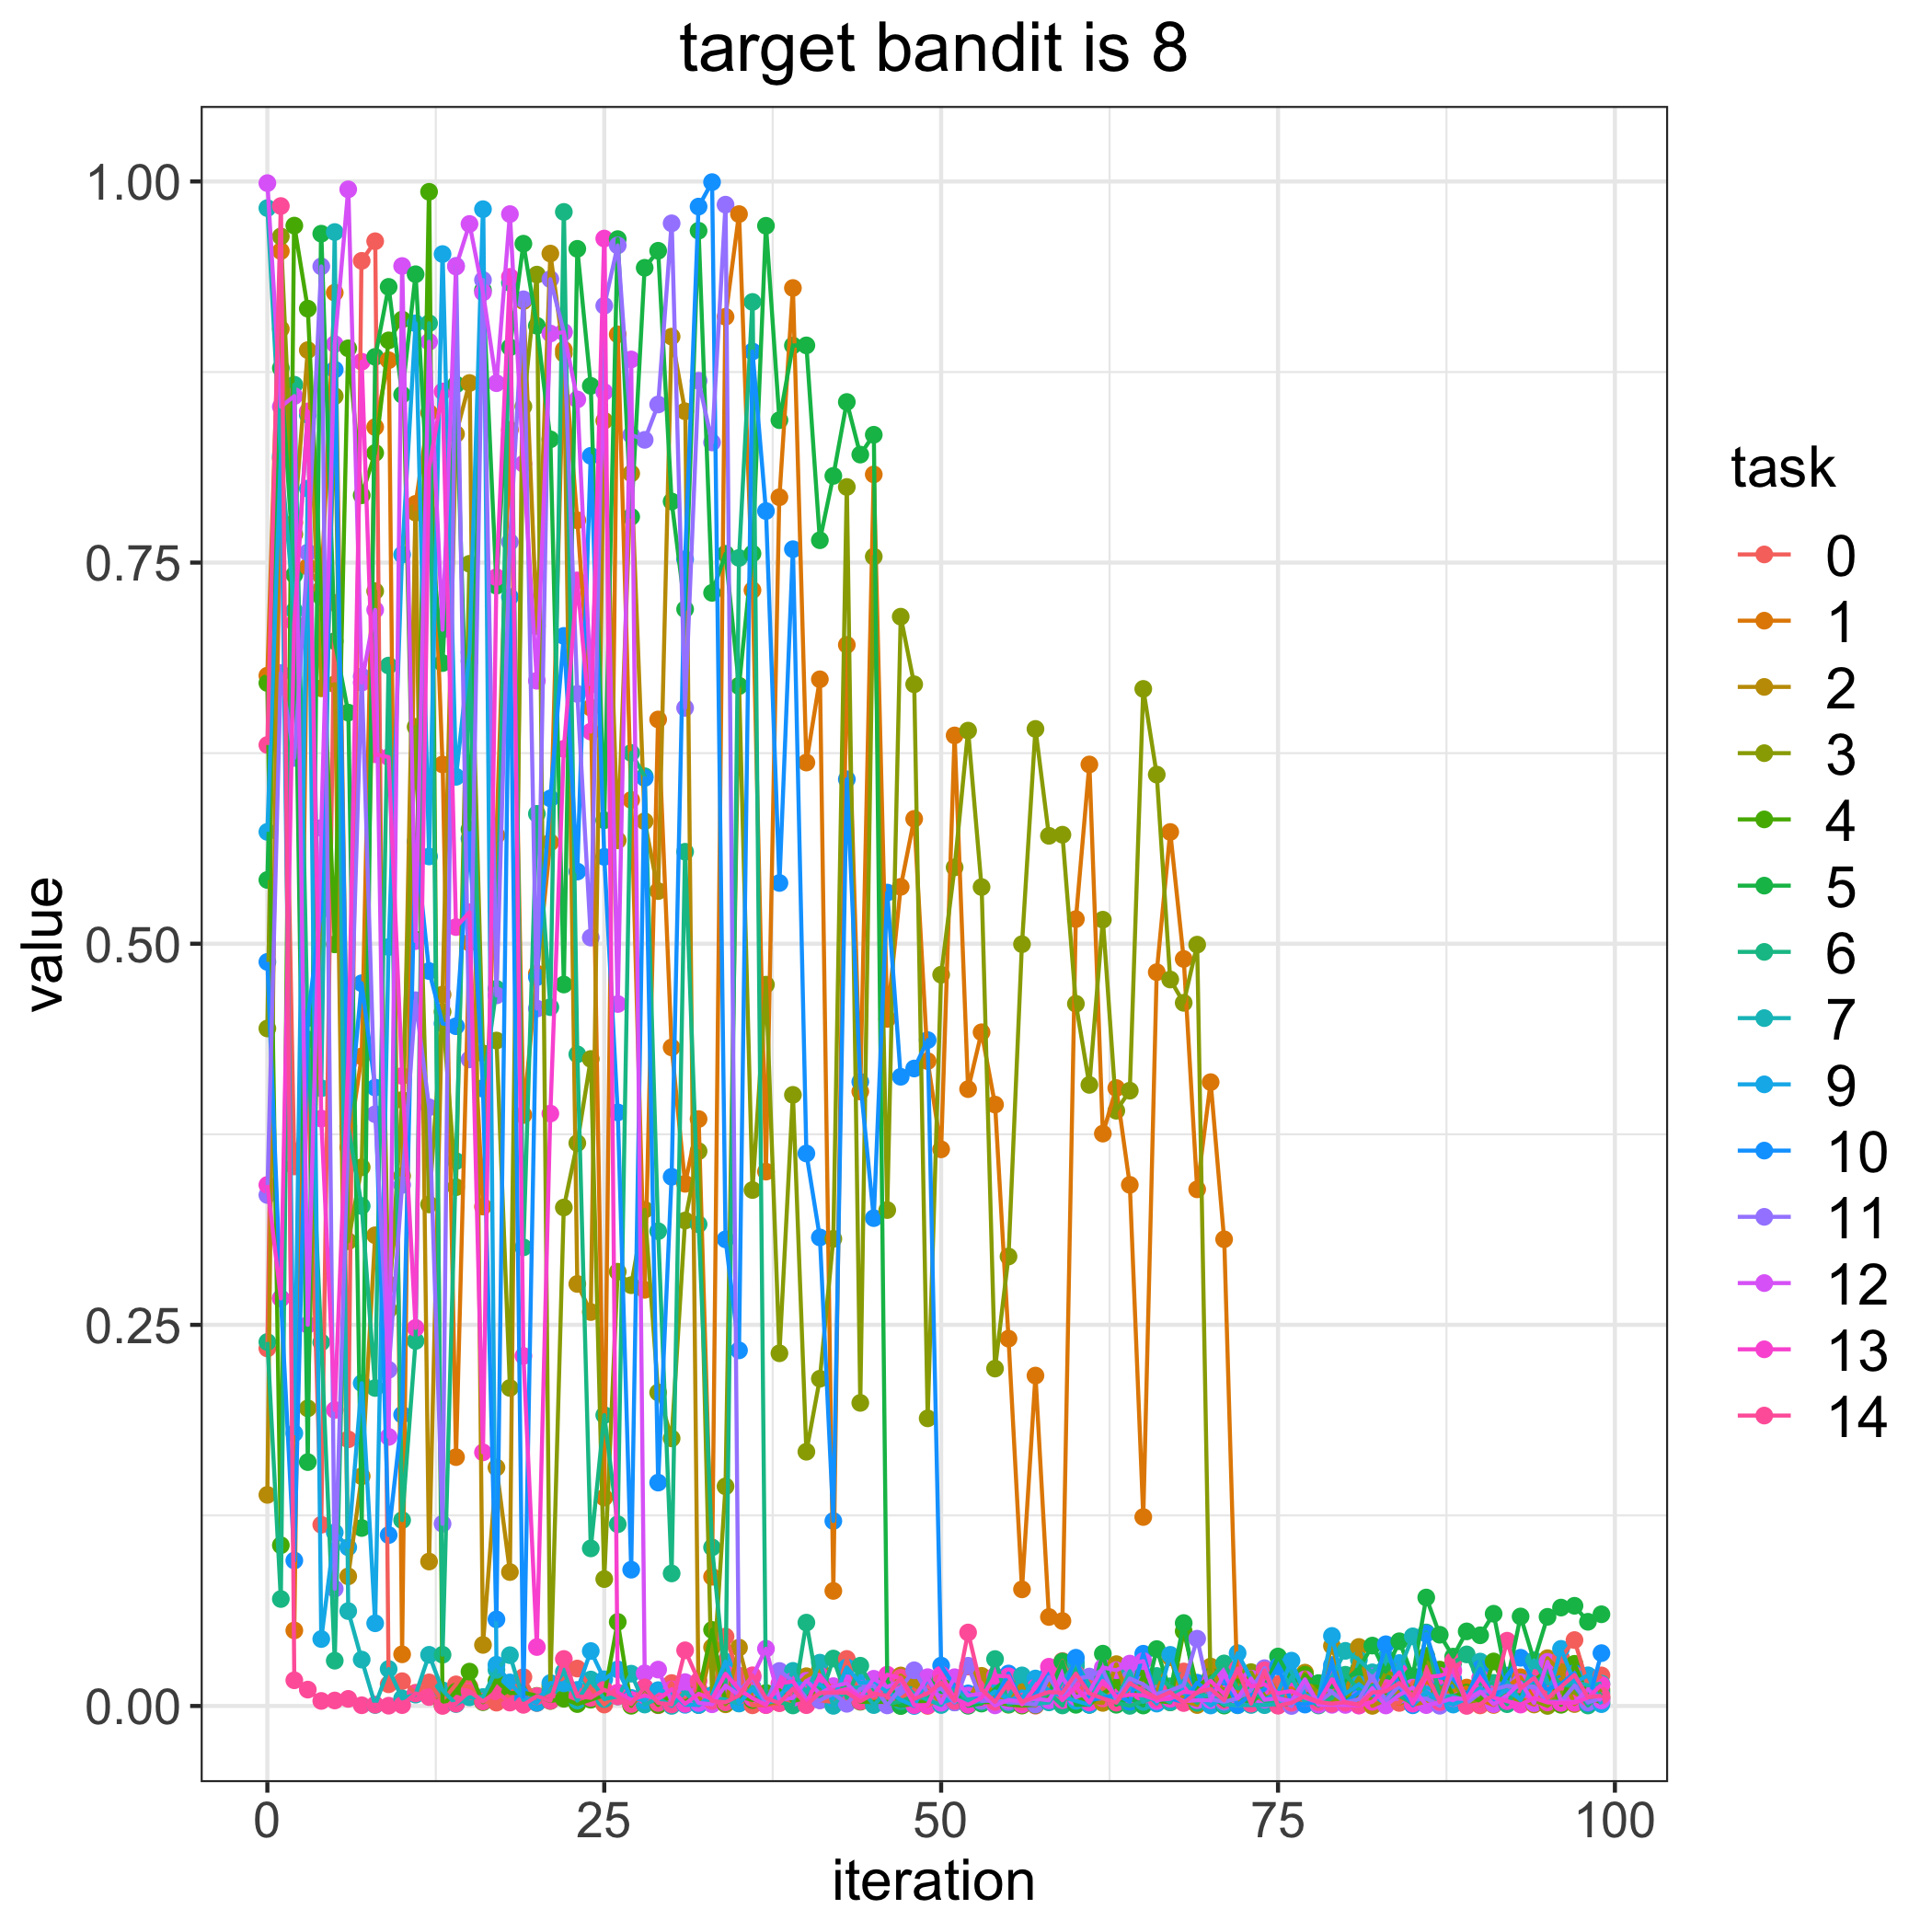

Source data for this figure (header and first rows):
, 0, 1, 2, 3, 4, 5, 6, 7, 9, 10, 11, 12, 13, 14
0, 0.2345, 0.6759, 0.1385, 0.4444, 0.671, 0.5418, 0.2388, 0.9825, 0.5734, 0.4881, 0.3352, 0.9989, 0.3418, 0.6304
1, 0.8181, 0.9543, 0.9033, 0.9639, 0.1054, 0.8776, 0.07017, 0.8191, 0.8206, 0.2675, 0.6775, 0.8522, 0.2673, 0.9839
2, 0.3539, 0.04955, 0.7762, 0.7686, 0.971, 0.742, 0.8667, 0.7184, 0.1789, 0.09542, 0.6219, 0.8592, 0.7106, 0.01685
3, 0.4092, 0.7473, 0.8894, 0.1952, 0.9166, 0.16, 0.4372, 0.8469, 0.7985, 0.4512, 0.7566, 0.25, 0.8492, 0.01074
4, 0.1189, 0.7327, 0.6675, 0.5301, 0.7275, 0.9657, 0.2385, 0.4052, 0.04392, 0.5224, 0.9443, 0.5759, 0.3853, 0.003319
5, 0.7235, 0.927, 0.6702, 0.8592, 0.4996, 0.6985, 0.02971, 0.9668, 0.1138, 0.8766, 0.07691, 0.8933, 0.1942, 0.003607
6, 0.1749, 0.3665, 0.08503, 0.3048, 0.8906, 0.6516, 0.3803, 0.06225, 0.1041, 0.3787, 0.3802, 0.9948, 0.4215, 0.004665
7, 0.9479, 0.4261, 0.1507, 0.3534, 0.7942, 0.1167, 0.328, 0.03044, 0.2117, 0.4741, 0.6753, 0.6712, 0.8818, 0.0004691
8, 0.9608, 0.8389, 0.3088, 0.7313, 0.8219, 0.885, 0.2086, 0.0006685, 0.05425, 0.4056, 0.3881, 0.719, 0.6243, 0.0008558
9, 0.01422, 0.8827, 0.2766, 0.2599, 0.8958, 0.9309, 0.6825, 0.02425, 0.4978, 0.1121, 0.2205, 0.1765, 0.6224, 0.0001911
10, 0.01626, 0.0339, 0.3477, 0.3975, 0.9094, 0.8601, 0.1219, 0.004944, 0.7552, 0.1911, 0.3418, 0.9445, 0.4133, 0.0005697
11, 0.008678, 0.7885, 0.7828, 0.6422, 0.5027, 0.9391, 0.2394, 0.007453, 0.907, 0.567, 0.4629, 0.5017, 0.248, 0.008232
12, 0.01547, 0.8482, 0.09475, 0.329, 0.9932, 0.782, 0.907, 0.03357, 0.5572, 0.4821, 0.3927, 0.8949, 0.812, 0.005851
13, 0.003274, 0.6176, 0.4666, 0.4554, 0.0004646, 0.6841, 0.03362, 0.0103, 0.9524, 0.4477, 0.1195, 0.706, 0.8623, 4.7283005320076934e-05
14, 0.01418, 0.1632, 0.8344, 0.3403, 0.009395, 0.8668, 0.3574, 0.001275, 0.6095, 0.4459, 0.9447, 0.9442, 0.5109, 0.001536
15, 0.01259, 0.5007, 0.8678, 0.7492, 0.02255, 0.575, 0.6853, 0.00568, 0.691, 0.5689, 0.4241, 0.9721, 0.5207, 0.0097
16, 0.002932, 0.3276, 0.04006, 0.4281, 0.002493, 0.9288, 0.4053, 0.005861, 0.9818, 0.4049, 0.9354, 0.9272, 0.1664, 0.002939
17, 0.002193, 0.5711, 0.1564, 0.4365, 0.01647, 0.7348, 0.4704, 0.02367, 0.02705, 0.05679, 0.4661, 0.8677, 0.7404, 0.009412
18, 0.00726, 0.8371, 0.08784, 0.2086, 0.008481, 0.8912, 0.9335, 0.03332, 0.01545, 0.7274, 0.7635, 0.9786, 0.9374, 0.002221
19, 0.01894, 0.3877, 0.9215, 0.8524, 0.008789, 0.9592, 0.3008, 0.004004, 0.00501, 0.006014, 0.9227, 0.8148, 0.2296, 0.0007525
20, 0.001945, 0.4804, 0.7083, 0.9389, 0.006636, 0.9053, 0.5852, 0.00571, 0.002037, 0.4781, 0.4575, 0.6725, 0.03867, 0.006481
21, 0.01161, 0.5665, 0.9527, 0.01318, 0.003283, 0.8308, 0.4584, 0.009956, 0.01506, 0.5953, 0.9359, 0.9003, 0.3886, 0.003424
22, 0.01868, 0.8896, 0.887, 0.327, 0.004733, 0.4732, 0.98, 0.02239, 0.01483, 0.7019, 0.9013, 0.9011, 0.6278, 0.03084
23, 0.02456, 0.7778, 0.2768, 0.3692, 0.001253, 0.9558, 0.4275, 0.003523, 0.01054, 0.5473, 0.6639, 0.857, 0.7383, 0.006417
24, 0.01188, 0.6548, 0.2584, 0.4244, 0.004128, 0.8659, 0.1034, 0.01737, 0.03603, 0.82, 0.504, 0.6699, 0.6391, 0.005359
25, 0.0009343, 0.1367, 0.8431, 0.08324, 0.006971, 0.581, 0.1908, 0.004606, 0.01748, 0.557, 0.9185, 0.8619, 0.9625, 0.01066
26, 0.00864, 0.8997, 0.5678, 0.2848, 0.05513, 0.9622, 0.1192, 0.006279, 0.024, 0.3894, 0.958, 0.4605, 0.008712, 0.006259
27, 0.0006743, 0.5943, 0.8085, 0.276, 0.0001302, 0.78, 0.6252, 0.02119, 0.005292, 0.08939, 0.8337, 0.8833, 0.003984, 0.001257
28, 0.007683, 0.273, 0.5803, 0.3255, 0.01189, 0.9434, 0.6099, 0.0009449, 0.00371, 0.6087, 0.8305, 0.02142, 0.006906, 0.0122
29, 0.0004937, 0.6471, 0.5345, 0.2056, 0.0007117, 0.9545, 0.3114, 0.005069, 0.01039, 0.1465, 0.8537, 0.02387, 0.004543, 0.001988
30, 0.01504, 0.432, 0.8982, 0.1755, 0.007186, 0.7901, 0.08694, 6.352352978561092e-05, 0.008626, 0.3471, 0.9725, 0.003218, 0.01088, 0.001028
31, 0.003766, 0.3425, 0.8492, 0.3184, 0.002731, 0.7194, 0.5603, 0.00903, 0.0007692, 0.7522, 0.6547, 0.01565, 0.001402, 0.03652
32, 0.01138, 0.385, 0.0007039, 0.3639, 0.008655, 0.9677, 0.3159, 0.0006668, 0.000733, 0.9835, 0.8693, 0.001978, 0.007982, 0.01644
33, 0.004406, 0.08475, 0.03848, 0.006991, 0.0499, 0.7302, 0.104, 0.00523, 0.007071, 0.9996, 0.8288, 0.001125, 0.00463, 0.003297
34, 0.04557, 0.9112, 0.001098, 0.1441, 0.001903, 0.7558, 0.01468, 0.004266, 0.02914, 0.3061, 0.9848, 0.01337, 0.02113, 0.002397
35, 0.01997, 0.9786, 0.03831, 0.6693, 0.006315, 0.669, 0.7531, 0.001603, 0.001826, 0.2333, 0.009665, 0.007207, 0.01081, 0.006855
36, 0.0004485, 0.7319, 0.00455, 0.3384, 0.003894, 0.7559, 0.921, 0.01251, 0.01102, 0.8885, 0.01881, 0.01918, 0.005125, 0.02013
37, 0.0005845, 0.3505, 0.001234, 0.4732, 0.008564, 0.9709, 0.004827, 0.002072, 0.001249, 0.7838, 0.001687, 0.03755, 0.000734, 0.005119
38, 0.001951, 0.7929, 0.003036, 0.2313, 0.01037, 0.8434, 0.00253, 0.003723, 0.007176, 0.5398, 0.02296, 0.004086, 0.01474, 0.001892
39, 0.003263, 0.9301, 0.01087, 0.4009, 0.003124, 0.8924, 0.000353, 0.02303, 0.01444, 0.7588, 0.01648, 0.005286, 0.01623, 0.01133
40, 0.01123, 0.6188, 0.01952, 0.1668, 0.005582, 0.8925, 0.05467, 0.008417, 0.01466, 0.3624, 0.005053, 0.01654, 0.001847, 0.0005426
41, 0.003816, 0.6734, 0.0237, 0.2147, 0.01288, 0.7647, 0.004192, 0.02842, 0.01417, 0.3073, 0.003727, 0.008023, 0.02006, 0.008603
42, 0.002579, 0.07548, 0.008236, 0.3064, 0.00498, 0.8069, 0.03112, 9.157658663920537e-05, 0.004943, 0.1213, 0.008183, 0.01303, 0.008894, 0.008803
43, 0.03086, 0.696, 0.01456, 0.7996, 0.01348, 0.8553, 0.005328, 0.01163, 0.02529, 0.6079, 0.001434, 0.01487, 0.01118, 0.008778
44, 0.005022, 0.4031, 0.005122, 0.1988, 0.002758, 0.8208, 0.02642, 0.01227, 0.01509, 0.4094, 0.01129, 0.005595, 0.00549, 0.003046
45, 0.005007, 0.8078, 0.001605, 0.7539, 0.002643, 0.8338, 0.01087, 0.0005974, 0.01595, 0.32, 0.01342, 0.01784, 0.006911, 0.008156
46, 0.001566, 0.4507, 0.007527, 0.3253, 0.002757, 0.01689, 0.001139, 0.009866, 0.009211, 0.5335, 0.0003793, 0.01248, 0.02053, 0.006738
47, 0.004651, 0.5373, 0.02001, 0.7145, 5.879542465539045e-05, 5.878691750689924e-05, 0.00299, 0.01628, 0.004078, 0.4127, 0.01183, 0.01654, 0.01811, 0.01853
48, 0.01125, 0.5819, 0.01338, 0.6702, 0.001451, 0.00503, 0.00667, 0.007772, 9.857304675223907e-06, 0.4182, 0.02341, 0.005367, 0.0005535, 0.004604
49, 5.873129404019398e-05, 0.423, 0.009987, 0.1887, 0.003904, 0.01843, 0.004737, 0.004063, 0.01824, 0.4368, 0.008441, 0.0189, 0.0004735, 0.008356
50, 0.005286, 0.3651, 0.00281, 0.4797, 0.01734, 0.009189, 0.0189, 0.0006324, 0.002334, 0.02649, 0.01149, 0.002116, 0.02053, 0.0153
51, 0.01011, 0.6366, 0.01093, 0.5501, 0.01359, 0.009939, 0.002365, 0.01191, 0.004823, 0.01278, 0.002313, 0.01888, 0.004827, 0.003269
52, 0.02586, 0.4046, 0.003607, 0.6398, 0.001506, 0.0001286, 0.006205, 0.004113, 0.00141, 0.008253, 0.02638, 0.006864, 0.0007701, 0.0482
53, 0.004943, 0.4419, 0.01978, 0.5372, 0.002452, 0.001583, 0.00236, 0.003846, 0.003672, 0.004781, 0.003369, 0.008021, 0.005287, 0.01099
54, 0.002497, 0.3945, 0.006314, 0.2213, 0.002679, 0.01122, 0.03078, 0.008728, 0.009543, 0.004463, 0.003446, 0.000405, 0.01979, 0.002668
55, 0.002523, 0.241, 0.004993, 0.2948, 0.0008198, 0.0184, 0.001149, 0.006195, 0.004275, 0.0213, 0.002636, 0.003907, 0.01951, 0.0156
56, 0.005337, 0.0765, 0.01359, 0.4997, 0.0002757, 0.003413, 0.003433, 0.02007, 0.005059, 0.002079, 0.001733, 0.002931, 0.0009788, 0.002735
57, 0.0002024, 0.2167, 0.007716, 0.6409, 0.0006862, 0.008618, 0.002532, 0.001244, 0.01802, 0.007471, 0.0009665, 0.00474, 0.01217, 0.006156
58, 0.009639, 0.05838, 0.01502, 0.5708, 0.007816, 0.007803, 0.008514, 0.002352, 0.009984, 0.02145, 0.01895, 0.00373, 0.02575, 0.009146
59, 0.02947, 0.05575, 0.005123, 0.5715, 0.009401, 0.02915, 0.0003526, 0.0161, 0.006197, 0.007888, 0.005019, 0.01865, 0.003787, 0.008652
... 40 more rows
